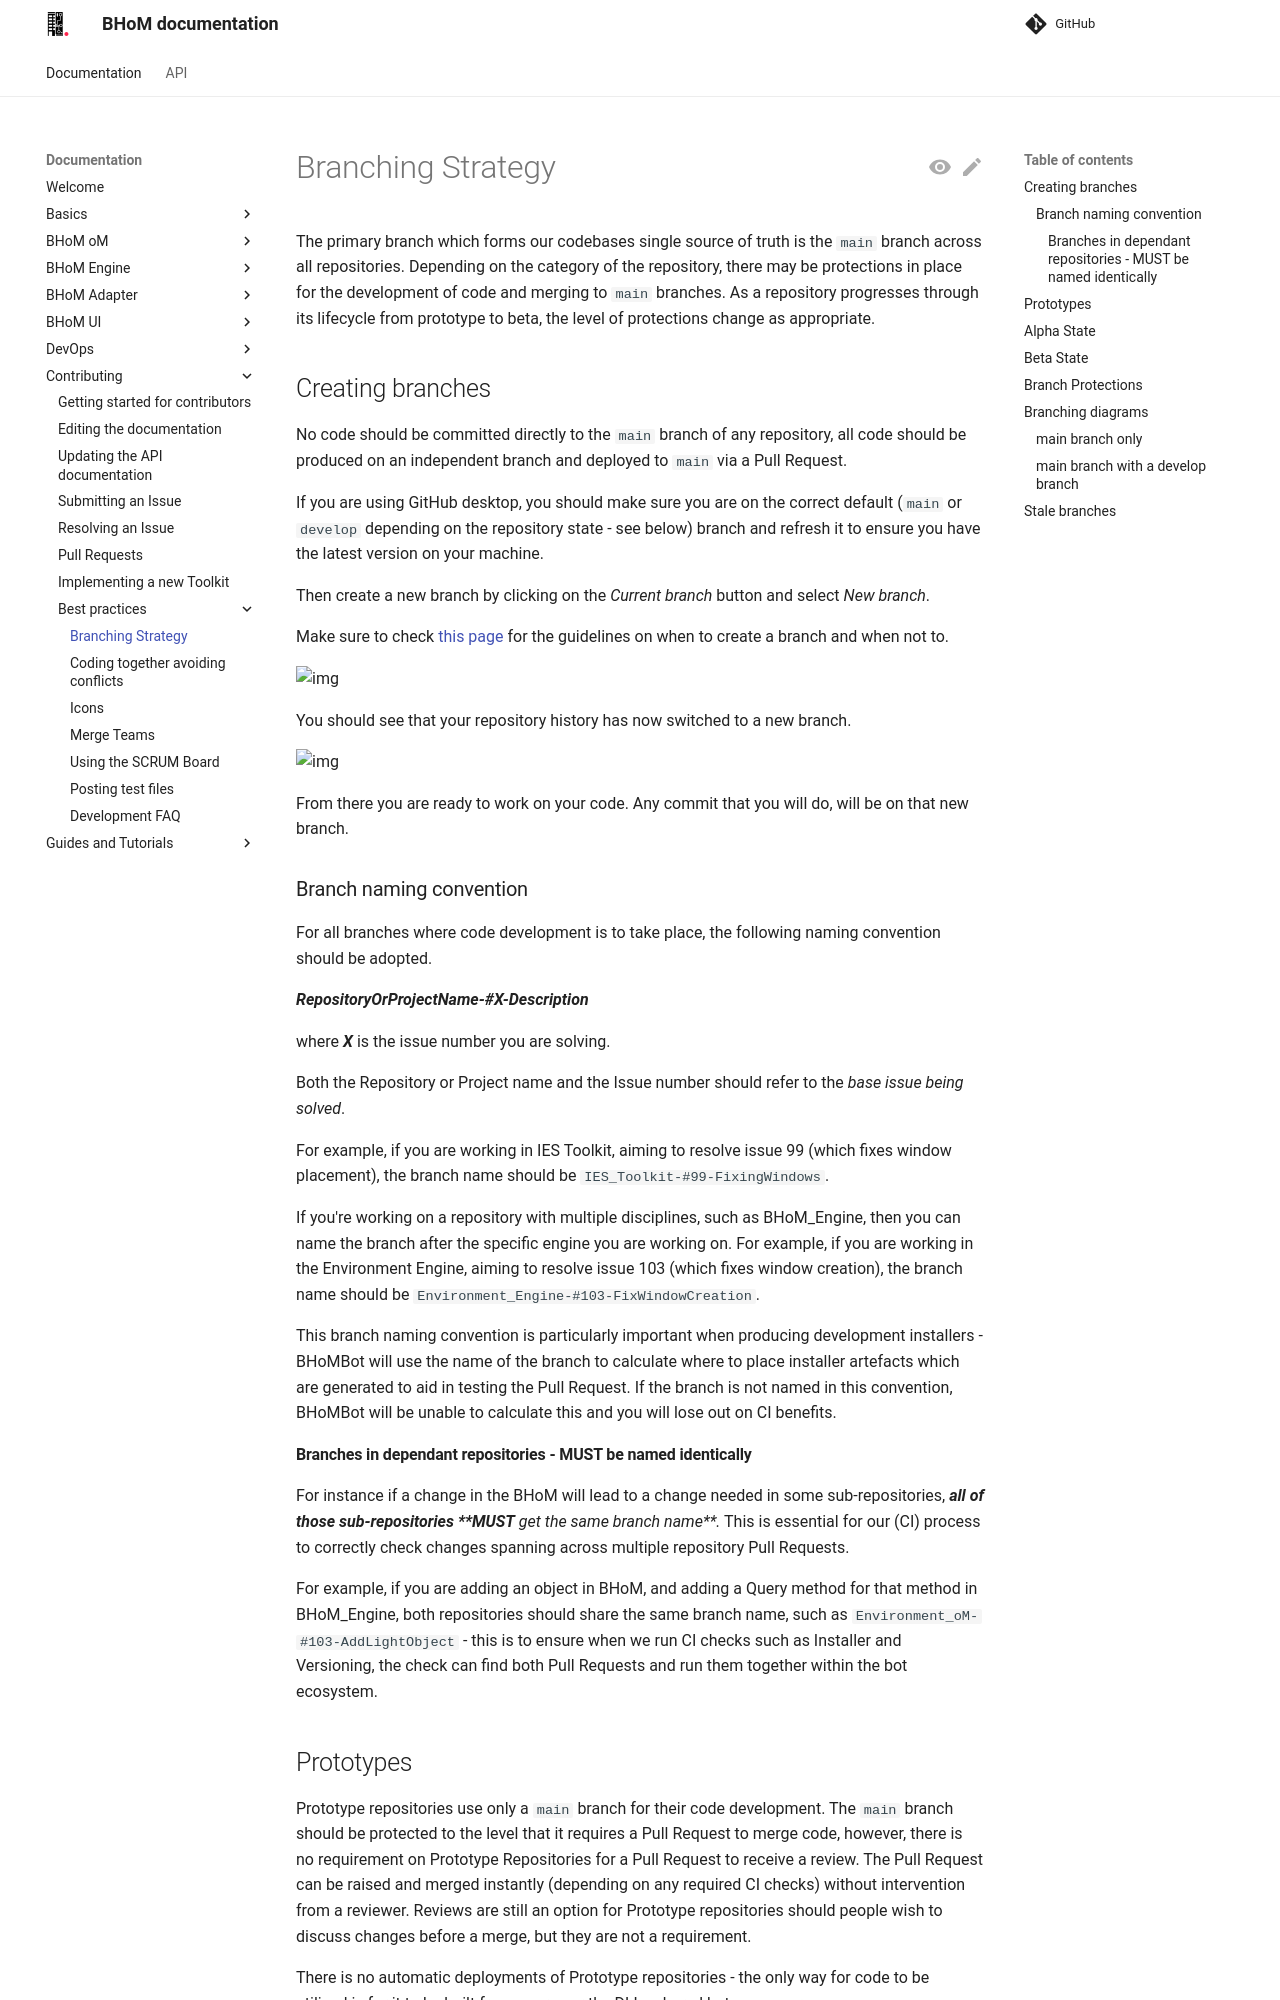

repository: BHoM/documentation · page: Contributing/Best-practices/Branching-Strategy/index.html · generator: mkdocs

# Branching Strategy

The primary branch which forms our codebases single source of truth is the `main` branch across all repositories. Depending on the category of the repository, there may be protections in place for the development of code and merging to `main` branches. As a repository progresses through its lifecycle from prototype to beta, the level of protections change as appropriate.

## Creating branches

No code should be committed directly to the `main` branch of any repository, all code should be produced on an independent branch and deployed to `main` via a Pull Request.

If you are using GitHub desktop, you should make sure you are on the correct default (`main` or `develop` depending on the repository state - see below) branch and refresh it to ensure you have the latest version on your machine.

Then create a new branch by clicking on the _Current branch_ button and select _New branch_.

Make sure to check [this page](/documentation/Development/Best%20practices/Coding-together-avoiding-conflicts/) for the guidelines on when to create a branch and when not to.

![img](https://raw.githubusercontent.com/BHoM/documentation/main/Images/Issues_NewBranch1.png)

You should see that your repository history has now switched to a new branch.

![img](https://raw.githubusercontent.com/BHoM/documentation/main/Images/Issues_NewBranch2.png)

From there you are ready to work on your code. Any commit that you will do, will be on that new branch.

### Branch naming convention

For all branches where code development is to take place, the following naming convention should be adopted.

_**RepositoryOrProjectName-#X-Description**_

where _**X**_ is the issue number you are solving. 

Both the Repository or Project name and the Issue number should refer to the _base issue being solved_.

For example, if you are working in IES Toolkit, aiming to resolve issue 99 (which fixes window placement), the branch name should be `IES_Toolkit-#99-FixingWindows`.

If you're working on a repository with multiple disciplines, such as BHoM_Engine, then you can name the branch after the specific engine you are working on. For example, if you are working in the Environment Engine, aiming to resolve issue 103 (which fixes window creation), the branch name should be `Environment_Engine-#103-FixWindowCreation`.

This branch naming convention is particularly important when producing development installers - BHoMBot will use the name of the branch to calculate where to place installer artefacts which are generated to aid in testing the Pull Request. If the branch is not named in this convention, BHoMBot will be unable to calculate this and you will lose out on CI benefits.

#### Branches in dependant repositories - MUST be named identically

For instance if a change in the BHoM will lead to a change needed in some sub-repositories, _**all of those sub-repositories **MUST** get the same branch name**._ This is essential for our (CI) process to correctly check changes spanning across multiple repository Pull Requests.

For example, if you are adding an object in BHoM, and adding a Query method for that method in BHoM_Engine, both repositories should share the same branch name, such as `Environment_oM-#103-AddLightObject` - this is to ensure when we run CI checks such as Installer and Versioning, the check can find both Pull Requests and run them together within the bot ecosystem.

## Prototypes

Prototype repositories use only a `main` branch for their code development. The `main` branch should be protected to the level that it requires a Pull Request to merge code, however, there is no requirement on Prototype Repositories for a Pull Request to receive a review. The Pull Request can be raised and merged instantly (depending on any required CI checks) without intervention from a reviewer. Reviews are still an option for Prototype repositories should people wish to discuss changes before a merge, but they are not a requirement.

There is no automatic deployments of Prototype repositories - the only way for code to be utilised is for it to be built from source or the DLLs shared between users.

When creating a new branch for the addition of code to a Prototype repository, branch from an up to date version of the `main` branch.

## Alpha State

Repositories deployed in an Alpha state use only a `main` branch for their code development. The `main` branch should be protected to the level that it requires a Pull Request with at least 1 approving review prior to the code being merged.

Once code is merged to the `main` branch, the code will be deployed via alpha installers and available for more general consumption via Installers. Therefore code which is deployed to `main` must meet certain CI criteria before being able to merge the Pull Request.

When creating a new branch for the addition of code to an Alpha repository, branch from an up to date version of the `main` branch.
